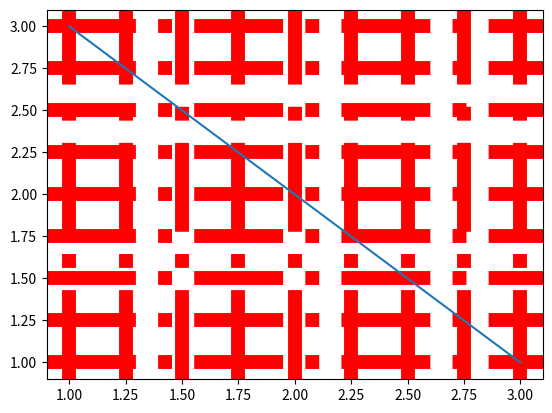

Generate this figure with matplotlib:
#-*- coding: utf-8 -*-
# @Time    : 2018/10/8 17:36
# [redacted]
# [redacted]
# @File    : 5.0Grid.py
import matplotlib.pyplot as plt
plt.plot([1,2,3],[3,2,1])
plt.grid(color="red",linewidth=10,linestyle="-.")
plt.show()